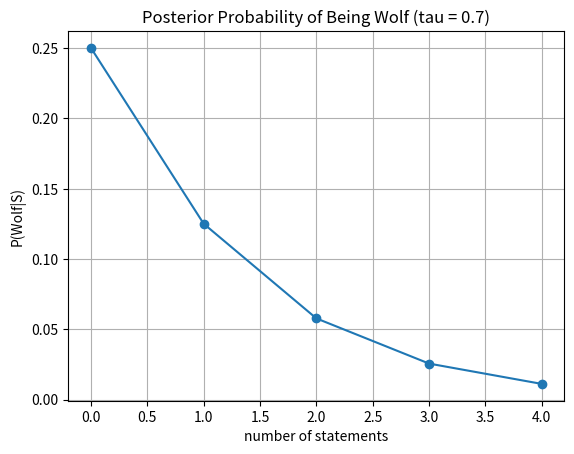

The matplotlib source for this figure:
import numpy as np
import matplotlib.pyplot as plt

def bayesian_update(prior, tau, n_updates = 4):
    """
    Use Bayes' thrm to update the posterior probability
    prior: the initial prior probability P(Wolf)
    tau: the probability that the player tells the truths
    n_updates: the number of times we observe the statement "I am not the wolf"
    """
    posteriors = [prior]
    p_wolf = prior
        #p_wolf records the belif of him being the wolf. It will be updated in each step
    for i in range(n_updates):
        P_S_given_W = 1 - tau
        P_S_given_V = tau
        
        numerator = P_S_given_W * p_wolf
        denominator = numerator + P_S_given_V * (1 - p_wolf)
        p_wolf = numerator / denominator
        
        posteriors.append(p_wolf)
        print(f'After statement {i+1}: P(Wolf|S) = {p_wolf:.4f}')
        
    return posteriors
    
if __name__ == "__main__": #will not show up if only import the file
    prior = 0.25
    tau = 0.7
    n_updates = 4
    
    posteriors = bayesian_update(prior, tau, n_updates)
    
    plt.plot(range(n_updates + 1), posteriors, marker = 'o')
    plt.title(f'Posterior Probability of Being Wolf (tau = {tau})')
    plt.xlabel('number of statements')
    plt.ylabel('P(Wolf|S)')
    plt.grid(True)
    plt.savefig('posterior_demo_tau0.7.png',dpi = 300)
    plt.show
